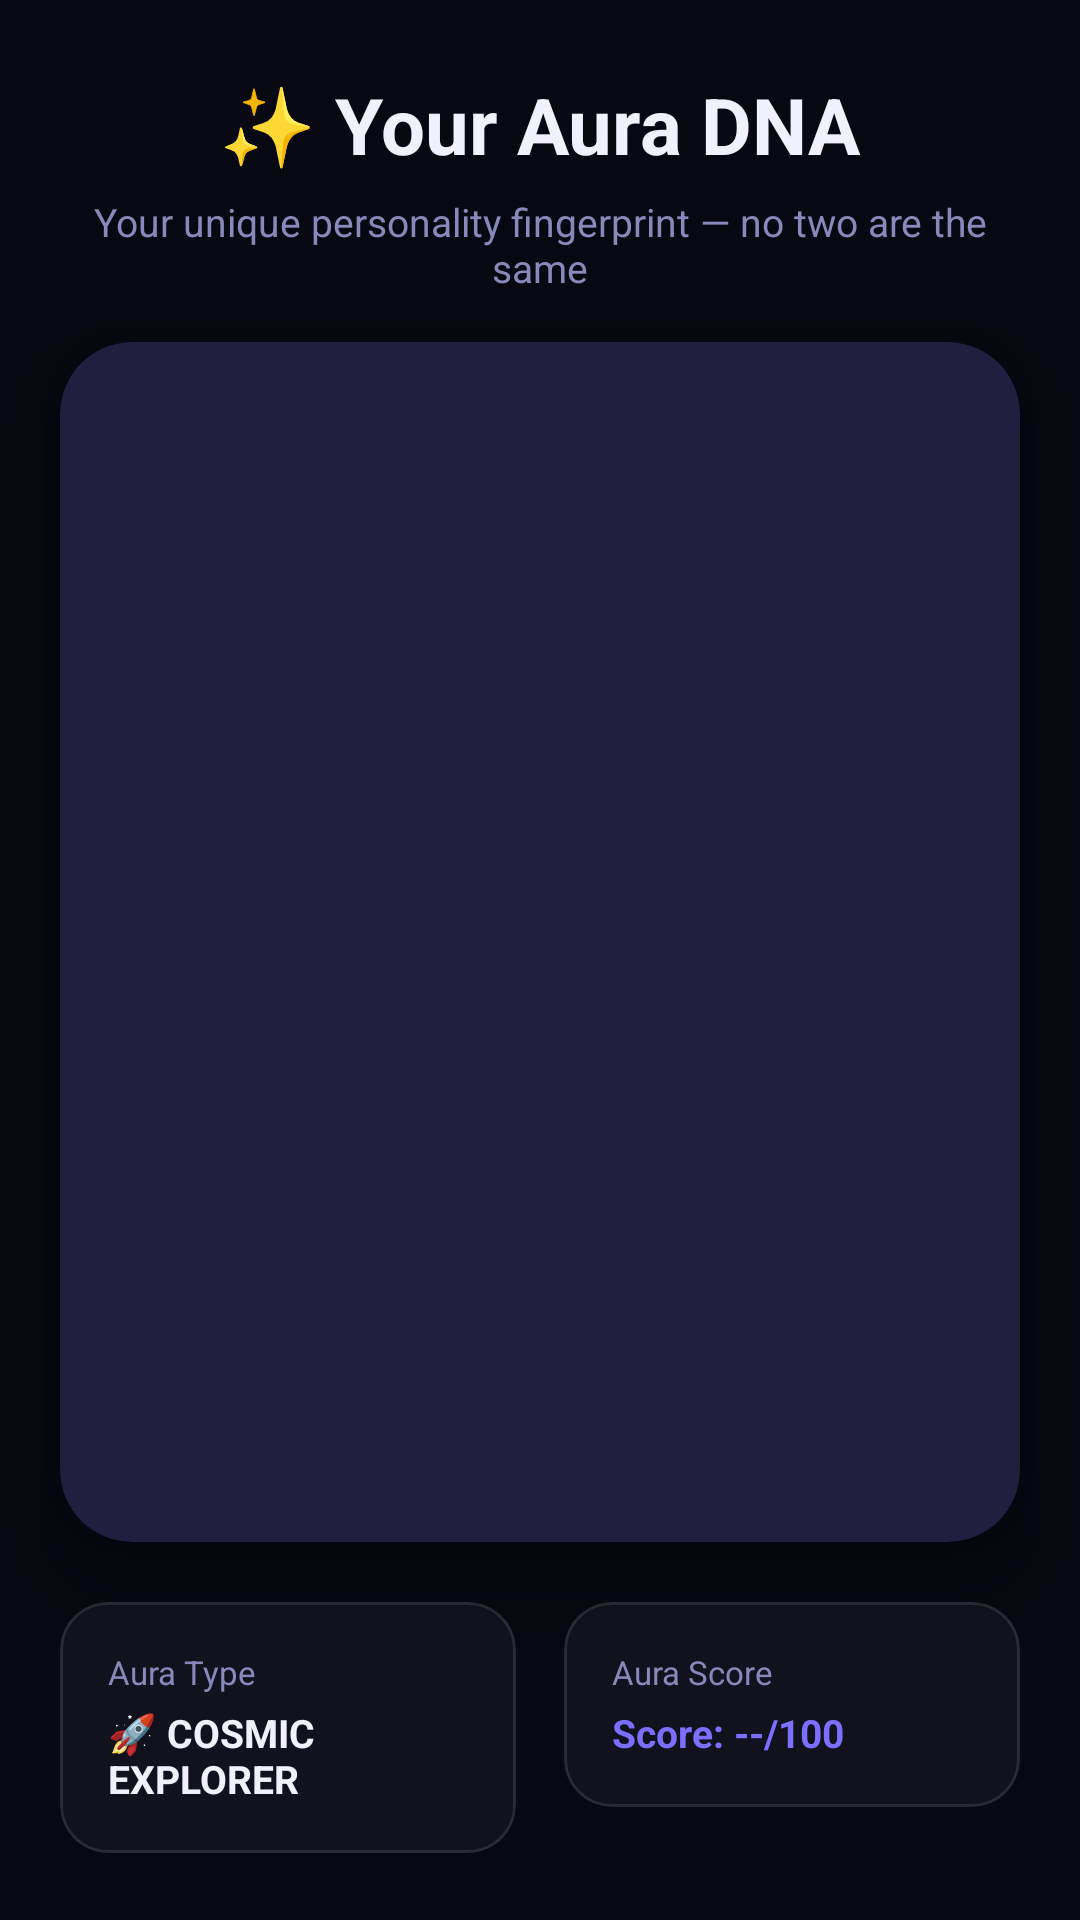

Write the Android layout XML for this screen, with the resource values it uses.
<!-- AndroidManifest.xml: application theme Theme.AuraWalls -->
<!-- res/layout/activity_aura_dna.xml -->
<?xml version="1.0" encoding="utf-8"?>
<androidx.core.widget.NestedScrollView
    xmlns:android="http://schemas.android.com/apk/res/android"
    xmlns:app="http://schemas.android.com/apk/res-auto"
    android:layout_width="match_parent"
    android:layout_height="match_parent"
    android:background="@color/background">

    <LinearLayout
        android:layout_width="match_parent"
        android:layout_height="wrap_content"
        android:orientation="vertical"
        android:paddingBottom="40dp">

        
        <LinearLayout
            android:layout_width="match_parent"
            android:layout_height="wrap_content"
            android:orientation="vertical"
            android:gravity="center"
            android:paddingTop="24dp"
            android:paddingBottom="16dp"
            android:paddingStart="20dp"
            android:paddingEnd="20dp">

            <TextView
                android:layout_width="wrap_content"
                android:layout_height="wrap_content"
                android:text="✨ Your Aura DNA"
                android:textSize="26sp"
                android:textStyle="bold"
                android:textColor="@color/text_primary"/>

            <TextView
                android:layout_width="wrap_content"
                android:layout_height="wrap_content"
                android:text="Your unique personality fingerprint — no two are the same"
                android:textSize="13sp"
                android:textColor="@color/text_secondary"
                android:gravity="center"
                android:layout_marginTop="6dp"/>
        </LinearLayout>

        
        <com.google.android.material.card.MaterialCardView
            android:layout_width="match_parent"
            android:layout_height="wrap_content"
            android:layout_marginStart="20dp"
            android:layout_marginEnd="20dp"
            android:layout_marginBottom="20dp"
            app:cardCornerRadius="24dp"
            app:cardElevation="16dp">

            <ImageView
                android:id="@+id/iv_aura_card"
                android:layout_width="match_parent"
                android:layout_height="400dp"
                android:scaleType="fitCenter"
                android:adjustViewBounds="true"/>
        </com.google.android.material.card.MaterialCardView>

        
        <LinearLayout
            android:layout_width="match_parent"
            android:layout_height="wrap_content"
            android:orientation="horizontal"
            android:paddingStart="20dp"
            android:paddingEnd="20dp"
            android:layout_marginBottom="20dp"
            android:weightSum="2">

            <com.google.android.material.card.MaterialCardView
                android:layout_width="0dp"
                android:layout_height="wrap_content"
                android:layout_weight="1"
                android:layout_marginEnd="8dp"
                app:cardCornerRadius="16dp"
                app:cardBackgroundColor="@color/surface"
                app:cardElevation="0dp"
                app:strokeColor="#1Affffff"
                app:strokeWidth="1dp">
                <LinearLayout
                    android:layout_width="match_parent"
                    android:layout_height="wrap_content"
                    android:orientation="vertical"
                    android:padding="16dp">
                    <TextView
                        android:layout_width="wrap_content"
                        android:layout_height="wrap_content"
                        android:text="Aura Type"
                        android:textSize="11sp"
                        android:textColor="@color/text_secondary"/>
                    <TextView
                        android:id="@+id/tv_aura_dna_type"
                        android:layout_width="wrap_content"
                        android:layout_height="wrap_content"
                        android:text="🚀 COSMIC EXPLORER"
                        android:textSize="13sp"
                        android:textStyle="bold"
                        android:textColor="@color/text_primary"
                        android:layout_marginTop="4dp"/>
                </LinearLayout>
            </com.google.android.material.card.MaterialCardView>

            <com.google.android.material.card.MaterialCardView
                android:layout_width="0dp"
                android:layout_height="wrap_content"
                android:layout_weight="1"
                android:layout_marginStart="8dp"
                app:cardCornerRadius="16dp"
                app:cardBackgroundColor="@color/surface"
                app:cardElevation="0dp"
                app:strokeColor="#1Affffff"
                app:strokeWidth="1dp">
                <LinearLayout
                    android:layout_width="match_parent"
                    android:layout_height="wrap_content"
                    android:orientation="vertical"
                    android:padding="16dp">
                    <TextView
                        android:layout_width="wrap_content"
                        android:layout_height="wrap_content"
                        android:text="Aura Score"
                        android:textSize="11sp"
                        android:textColor="@color/text_secondary"/>
                    <TextView
                        android:id="@+id/tv_aura_dna_score"
                        android:layout_width="wrap_content"
                        android:layout_height="wrap_content"
                        android:text="Score: --/100"
                        android:textSize="13sp"
                        android:textStyle="bold"
                        android:textColor="@color/primary"
                        android:layout_marginTop="4dp"/>
                </LinearLayout>
            </com.google.android.material.card.MaterialCardView>
        </LinearLayout>

        
        <TextView
            android:id="@+id/tv_aura_dna_title"
            android:layout_width="wrap_content"
            android:layout_height="wrap_content"
            android:visibility="gone"/>

        
        <com.google.android.material.button.MaterialButton
            android:id="@+id/btn_share_dna"
            android:layout_width="match_parent"
            android:layout_height="54dp"
            android:layout_marginStart="20dp"
            android:layout_marginEnd="20dp"
            android:layout_marginBottom="12dp"
            android:text="🔗  Share My Aura DNA"
            android:textSize="15sp"
            android:textStyle="bold"
            app:cornerRadius="27dp"
            app:backgroundTint="@color/primary"
            app:icon="@android:drawable/ic_menu_share"
            app:iconTint="@color/white"
            app:iconSize="18dp"
            app:iconPadding="8dp"/>

        
        <com.google.android.material.button.MaterialButton
            android:id="@+id/btn_save_card"
            android:layout_width="match_parent"
            android:layout_height="54dp"
            android:layout_marginStart="20dp"
            android:layout_marginEnd="20dp"
            android:layout_marginBottom="12dp"
            android:text="💾  Save to Gallery"
            android:textSize="15sp"
            android:textColor="@color/primary"
            app:cornerRadius="27dp"
            app:strokeColor="@color/primary"
            app:strokeWidth="1dp"
            app:backgroundTint="#1A7C6FFF"
            style="@style/Widget.MaterialComponents.Button.OutlinedButton"/>

        
        <com.google.android.material.button.MaterialButton
            android:id="@+id/btn_regenerate"
            android:layout_width="match_parent"
            android:layout_height="48dp"
            android:layout_marginStart="20dp"
            android:layout_marginEnd="20dp"
            android:text="🔄  Generate New Pattern"
            android:textSize="13sp"
            android:textColor="@color/text_secondary"
            app:cornerRadius="24dp"
            app:strokeColor="@color/text_secondary"
            app:strokeWidth="1dp"
            app:backgroundTint="#00000000"
            style="@style/Widget.MaterialComponents.Button.OutlinedButton"/>

    </LinearLayout>
</androidx.core.widget.NestedScrollView>
<!-- resources referenced by this layout -->
<resources>
  <color name="background">#080812</color>
  <color name="primary">#7C6FFF</color>
  <color name="surface">#12121F</color>
  <color name="text_primary">#F0F0FF</color>
  <color name="text_secondary">#8888BB</color>
  <color name="white">#FFFFFF</color>
  <style name="Theme.AuraWalls" parent="Theme.MaterialComponents.DayNight.NoActionBar">
          <item name="colorPrimary">@color/primary</item>
          <item name="colorPrimaryDark">@color/primary_dark</item>
          <item name="colorAccent">@color/accent</item>
          <item name="colorPrimaryVariant">@color/primary_dark</item>
          <item name="colorSecondary">@color/accent</item>
          <item name="android:windowBackground">@color/background</item>
          <item name="colorSurface">@color/surface</item>
          <item name="android:colorBackground">@color/background</item>
          <item name="android:statusBarColor">@color/background</item>
          <item name="android:navigationBarColor">@color/background</item>
          <item name="android:windowLightStatusBar">false</item>
          <item name="android:textColorPrimary">@color/text_primary</item>
          <item name="android:textColorSecondary">@color/text_secondary</item>
          <item name="chipStyle">@style/Widget.AuraWalls.Chip</item>
          <item name="elevationOverlayEnabled">true</item>
          <item name="elevationOverlayColor">@color/primary</item>
      </style>
  <color name="primary_dark">#5A4FCC</color>
  <color name="accent">#FF6B9D</color>
  <style name="Widget.AuraWalls.Chip" parent="Widget.MaterialComponents.Chip.Filter">
          <item name="android:textColor">@color/chip_unselected_text</item>
          <item name="chipBackgroundColor">@color/chip_unselected_bg</item>
          <item name="chipStrokeColor">#2A2A45</item>
          <item name="chipStrokeWidth">1dp</item>
          <item name="chipCornerRadius">20dp</item>
          <item name="android:textSize">12sp</item>
          <item name="chipMinHeight">34dp</item>
          <item name="checkedIconVisible">false</item>
      </style>
  <color name="chip_unselected_text">#8888BB</color>
  <color name="chip_unselected_bg">#1C1C30</color>
</resources>
